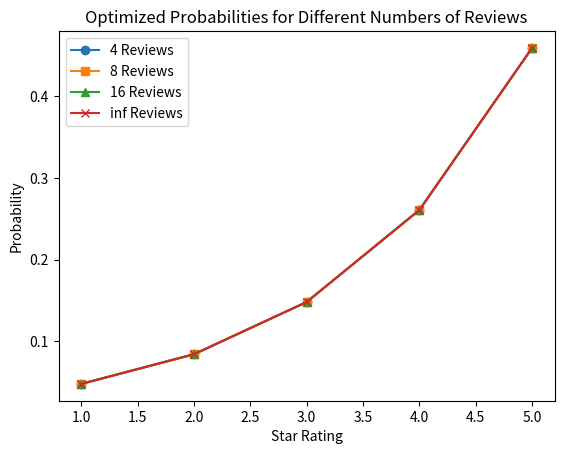

This figure's Python source:
import matplotlib.pyplot as plt
from scipy.optimize import minimize
import numpy as np

# Define Shannon entropy for Multinomial distribution with a fixed number of samples
def shannon_entropy_multinomial_fixed_samples(p, n):
    entropy = -np.sum(p_i * np.log2(p_i) for p_i in p if p_i > 0)  # Exclude zero terms
    return -n * entropy  # Account for the number of samples

# Define constraint for the average rating with a fixed number of samples
def constraint_average_fixed_samples(p, avg, n):
    weighted_sum = np.sum(i * p_i for i, p_i in enumerate(p, start=1))
    return n * weighted_sum - n * avg  # Account for the number of samples

# Function to perform optimization for given number of reviews and average rating
def optimize_probs(num_reviews, avg_review):
    # Initial guess for p
    initial_p = [0.2, 0.2, 0.2, 0.2, 0.2]
    
    # Constraint for average review
    con_avg = {'type': 'eq', 'fun': constraint_average_fixed_samples, 'args': (avg_review, num_reviews)}
    
    # Additional constraint for probabilities to sum to 1
    con_sum = {'type': 'eq', 'fun': lambda p: np.sum(p) - 1}
    
    # Perform optimization to maximize entropy
    result = minimize(shannon_entropy_multinomial_fixed_samples, initial_p, args=(num_reviews,), constraints=[con_avg, con_sum], bounds=[(0, 1)]*5)
    
    # Extract optimized p values
    return result.x

# Known average review
avg_review = 4.0

# Different number of reviews
num_reviews_list = [4, 8, 16, float('inf')]

# Store optimized probabilities
optimized_probs = {}

# Perform optimization for each number of reviews
for num_reviews in num_reviews_list:
    optimized_p = optimize_probs(num_reviews, avg_review) if num_reviews != float('inf') else optimize_probs(10000, avg_review)  # Use a large number to approximate infinity
    optimized_probs[num_reviews] = optimized_p

# Adjusted plot to show a dot plot for each case
fig, ax = plt.subplots()

# Different markers for better visibility
markers = ['o', 's', '^', 'x']

for i, (num_reviews, optimized_p) in enumerate(optimized_probs.items()):
    ax.plot(range(1, 6), optimized_p, marker=markers[i], linestyle='-', label=f'{num_reviews} Reviews')

# Labels and title
ax.set_xlabel('Star Rating')
ax.set_ylabel('Probability')
ax.set_title('Optimized Probabilities for Different Numbers of Reviews')
ax.legend()

plt.show()
